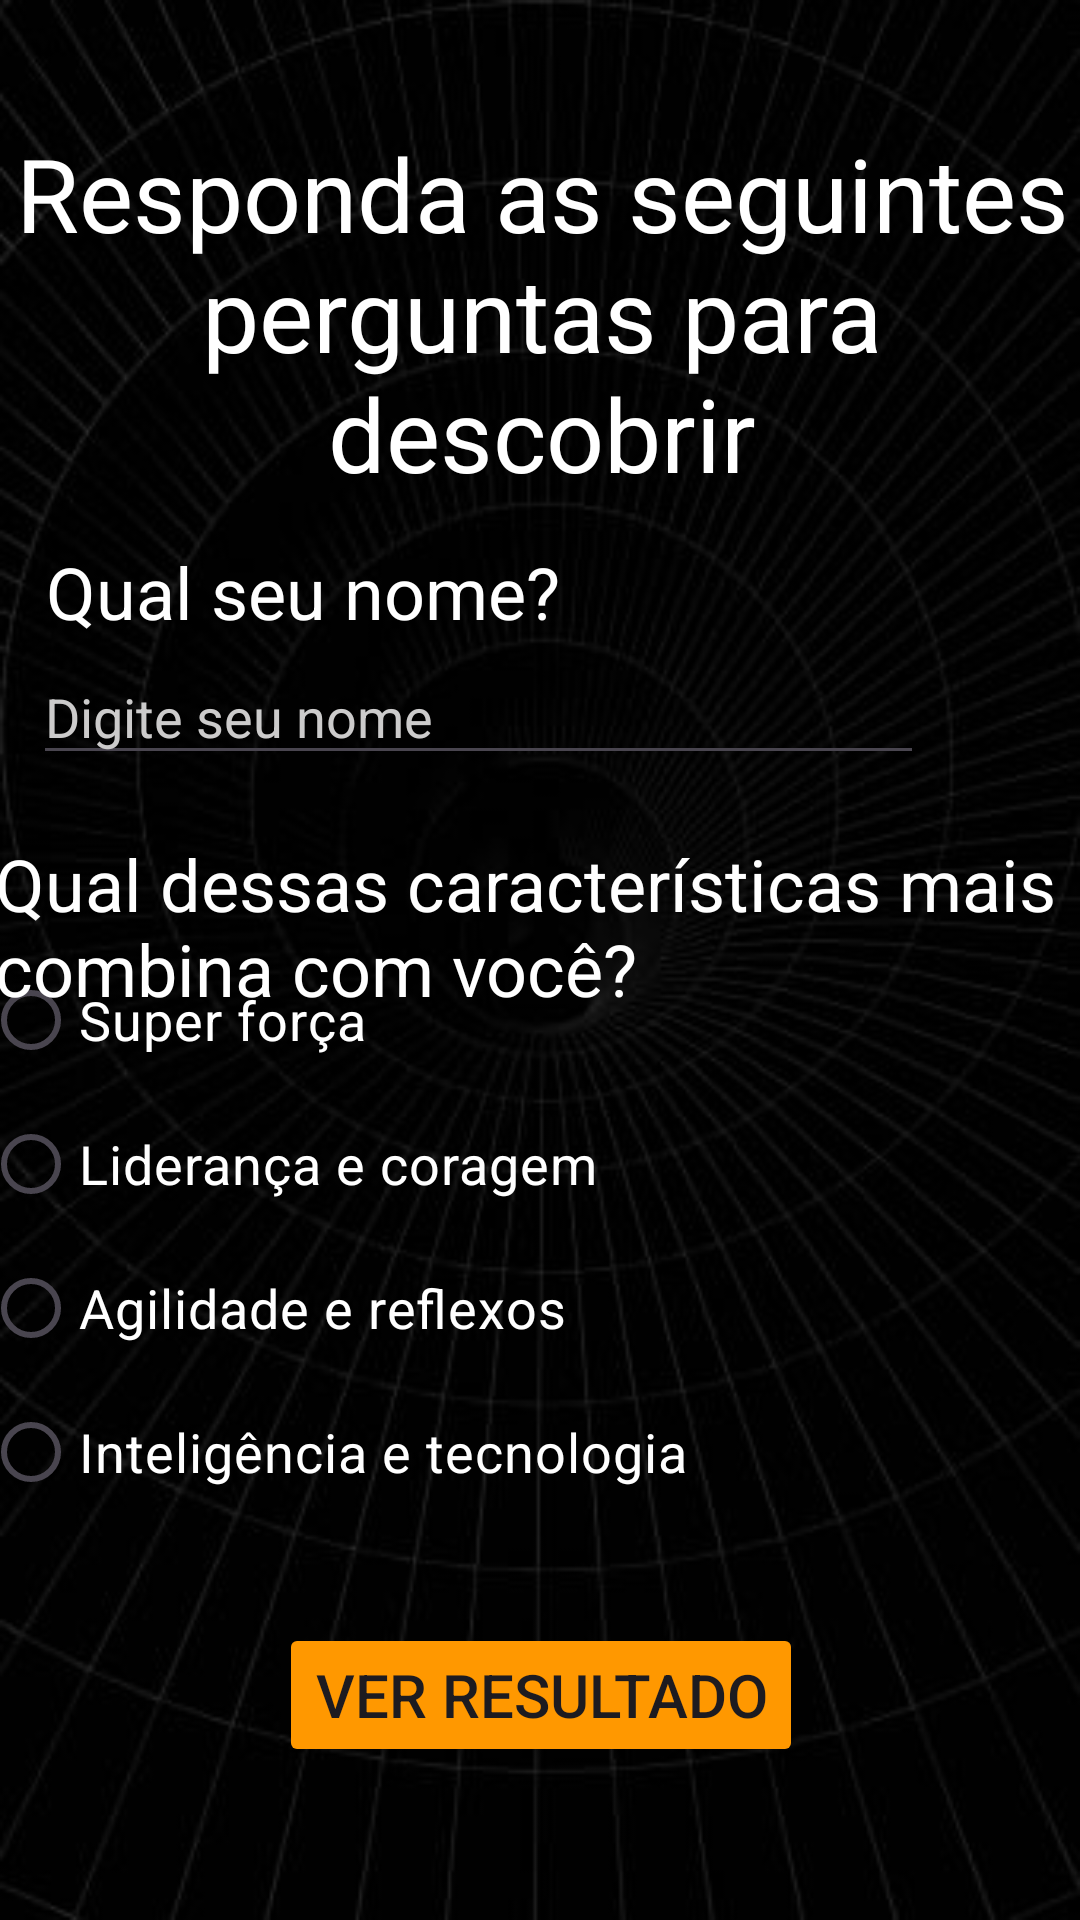

This screen was rendered from an Android layout file. Write that file and the resources it references.
<!-- AndroidManifest.xml: application theme Theme.AppSuperHerois -->
<!-- res/layout/activity_quiz.xml -->
<?xml version="1.0" encoding="utf-8"?>

<androidx.constraintlayout.widget.ConstraintLayout xmlns:android="http://schemas.android.com/apk/res/android"
    xmlns:app="http://schemas.android.com/apk/res-auto"
    xmlns:tools="http://schemas.android.com/tools"
    android:layout_width="match_parent"
    android:layout_height="match_parent"
    android:background="@drawable/bg_quiz6"
    tools:layout_editor_absoluteX="0dp"
    tools:layout_editor_absoluteY="-52dp">

    <TextView
        android:id="@+id/txtPerguntaNome"
        android:layout_width="369dp"
        android:layout_height="124dp"
        android:text="Responda as seguintes perguntas para descobrir"
        android:textAlignment="center"
        android:textColor="#FFFFFF"
        android:textSize="34sp"
        app:layout_constraintBottom_toBottomOf="parent"
        app:layout_constraintEnd_toEndOf="parent"
        app:layout_constraintHorizontal_bias="0.465"
        app:layout_constraintStart_toStartOf="parent"
        app:layout_constraintTop_toTopOf="parent"
        app:layout_constraintVertical_bias="0.081" />

    <Button
        android:id="@+id/btnResult"
        android:layout_width="wrap_content"
        android:layout_height="wrap_content"
        android:backgroundTint="#FF9800"
        android:text="Ver Resultado"
        android:textSize="20sp"
        app:layout_constraintBottom_toBottomOf="parent"
        app:layout_constraintEnd_toEndOf="parent"
        app:layout_constraintHorizontal_bias="0.502"
        app:layout_constraintStart_toStartOf="parent"
        app:layout_constraintTop_toTopOf="parent"
        app:layout_constraintVertical_bias="0.914" />

    <RadioGroup
        android:id="@+id/radioGroup"
        android:layout_width="372dp"
        android:layout_height="193dp"
        app:layout_constraintBottom_toBottomOf="parent"
        app:layout_constraintEnd_toEndOf="parent"
        app:layout_constraintStart_toStartOf="parent"
        app:layout_constraintTop_toTopOf="parent"
        app:layout_constraintVertical_bias="0.707">

        <RadioButton
            android:id="@+id/radioHulk"
            android:layout_width="wrap_content"
            android:layout_height="wrap_content"
            android:text="Super força"
            android:textColor="#FFFFFF"
            android:textSize="18sp" />

        <RadioButton
            android:id="@+id/radioCaptainAmerica"
            android:layout_width="wrap_content"
            android:layout_height="wrap_content"
            android:text="Liderança e coragem"
            android:textColor="#FFFFFF"
            android:textSize="18sp" />

        <RadioButton
            android:id="@+id/radioSpiderMan"
            android:layout_width="wrap_content"
            android:layout_height="wrap_content"
            android:text="Agilidade e reflexos"
            android:textColor="#FFFFFF"
            android:textSize="18sp" />

        <RadioButton
            android:id="@+id/radioIronMan"
            android:layout_width="wrap_content"
            android:layout_height="wrap_content"
            android:text="Inteligência e tecnologia"
            android:textColor="#FFFFFF"
            android:textSize="18sp" />

    </RadioGroup>

    <TextView
        android:id="@+id/txtPerguntaNome2"
        android:layout_width="wrap_content"
        android:layout_height="wrap_content"
        android:text="Qual seu nome?"
        android:textColor="#FFFFFF"
        android:textSize="24sp"
        app:layout_constraintBottom_toBottomOf="parent"
        app:layout_constraintEnd_toEndOf="parent"
        app:layout_constraintHorizontal_bias="0.082"
        app:layout_constraintStart_toStartOf="parent"
        app:layout_constraintTop_toTopOf="parent"
        app:layout_constraintVertical_bias="0.298" />

    <EditText
        android:id="@+id/editNome"
        android:layout_width="297dp"
        android:layout_height="42dp"
        android:hint="Digite seu nome"
        android:shadowColor="#FFF8F8"
        android:textColor="#FFFCFC"
        android:textColorHighlight="#DCDCDC"
        android:textColorHint="#CCCBCB"
        app:layout_constraintBottom_toBottomOf="parent"
        app:layout_constraintEnd_toEndOf="parent"
        app:layout_constraintHorizontal_bias="0.173"
        app:layout_constraintStart_toStartOf="parent"
        app:layout_constraintTop_toTopOf="parent"
        app:layout_constraintVertical_bias="0.362" />

    <TextView
        android:id="@+id/txtPerguntaHeroi"
        android:layout_width="365dp"
        android:layout_height="66dp"
        android:text="Qual dessas características mais combina com você?"
        android:textColor="#FFFFFF"
        android:textSize="24sp"
        app:layout_constraintBottom_toBottomOf="parent"
        app:layout_constraintEnd_toEndOf="parent"
        app:layout_constraintHorizontal_bias="0.425"
        app:layout_constraintStart_toStartOf="parent"
        app:layout_constraintTop_toTopOf="parent"
        app:layout_constraintVertical_bias="0.485" />

</androidx.constraintlayout.widget.ConstraintLayout>
<!-- resources referenced by this layout -->
<resources>
  <!-- drawable bg_quiz6: jpg bitmap (drawable, 23720 bytes) -->
  <style name="Theme.AppSuperHerois" parent="Base.Theme.AppSuperHerois" />
  <style name="Base.Theme.AppSuperHerois" parent="Theme.Material3.DayNight.NoActionBar">
          
          
      </style>
</resources>
